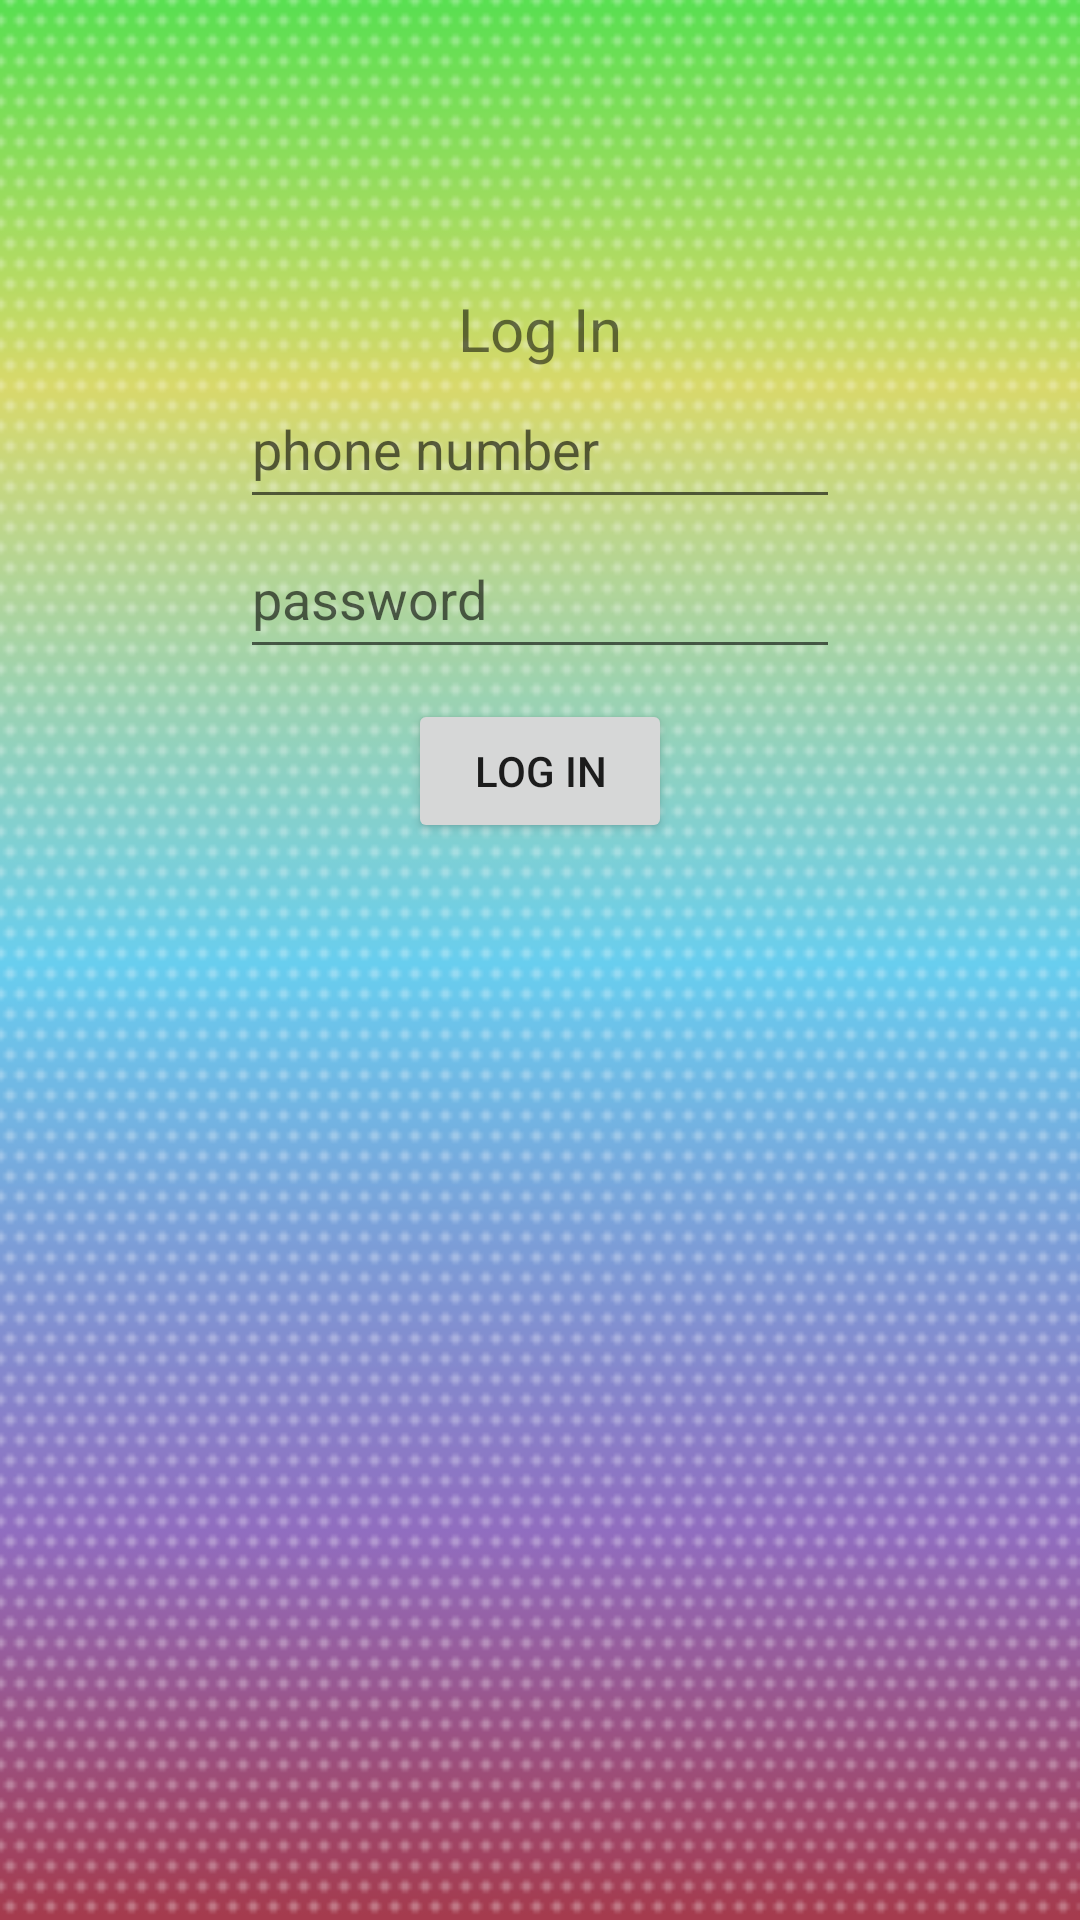

This screen was rendered from an Android layout file. Write that file and the resources it references.
<!-- AndroidManifest.xml: application theme AppTheme -->
<!-- res/layout/loginscreen.xml -->
<?xml version="1.0" encoding="utf-8"?>

<RelativeLayout xmlns:android="http://schemas.android.com/apk/res/android"
    android:layout_width="match_parent"
    android:layout_height="match_parent"
    android:background="@drawable/background1">"

    <TextView
        android:layout_width="wrap_content"
        android:layout_height="wrap_content"
        android:layout_alignParentTop="true"
        android:layout_centerHorizontal="true"
        android:layout_marginTop="96dp"
        android:text="Log In"
        android:textSize="20dp"
        android:id="@+id/SignUpString"/>
    <EditText
        android:id="@+id/LoginIdInput"
        android:layout_height="50dp"
        android:layout_width="200dp"
        android:layout_centerHorizontal="true"
        android:layout_below="@+id/SignUpString"
        android:inputType="number"
        android:hint="phone number"
        android:maxLength="10"
        />
	<EditText
        android:id="@+id/LoginPWInput"
        android:layout_height="50dp"
        android:layout_width="200dp"
        android:layout_centerHorizontal="true"
        android:layout_below="@+id/LoginIdInput"
        android:hint="password"
        android:inputType="textPassword"
        android:maxLength="10"
        />
	<Button
        android:id="@+id/LogonButton"
        android:layout_height="wrap_content"
        android:layout_width="wrap_content"
        android:layout_marginTop="10dp"
        android:layout_centerHorizontal="true"
        android:layout_below="@+id/LoginPWInput"
       	android:text="Log In"
        />
	

    
</RelativeLayout>
<!-- resources referenced by this layout -->
<resources>
  <!-- drawable background1: png bitmap (drawable-xxhdpi, 6583 bytes) -->
</resources>
